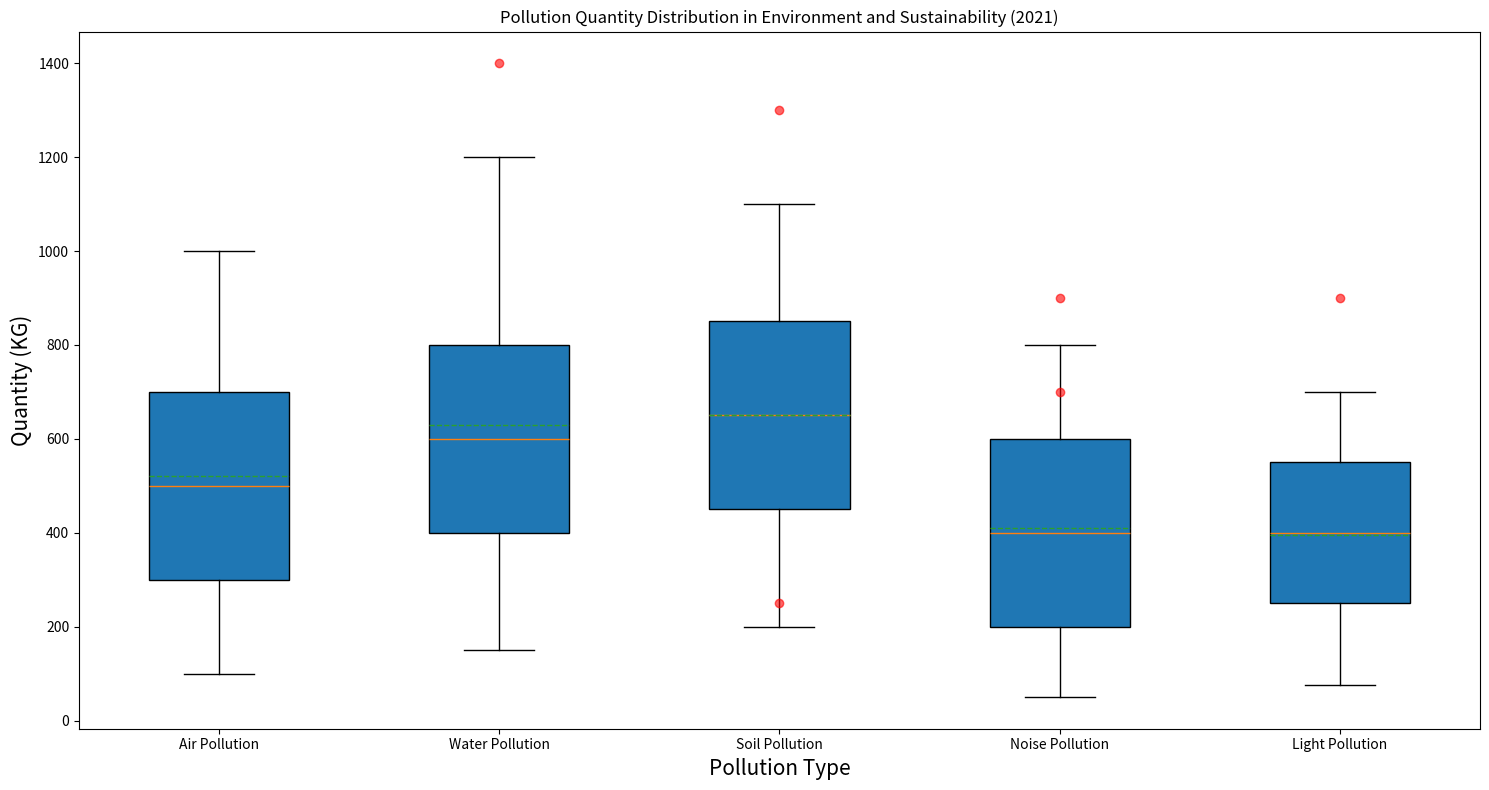

Write the Python code that produced this figure. (Note: this script raises an exception after producing the figure.)

import matplotlib.pyplot as plt
import numpy as np

data = [[100, 300, 500, 700, 1000], [150, 400, 600, 800, 1200, 1400], [200, 450, 650, 850, 1100, 250, 1300], [50, 200, 400, 600, 800, 700, 900], [75, 250, 400, 550, 700, 900]]
outliers = [data[i][5:] if len(data[i]) > 5 else [] for i in range(len(data))]
#create figure
fig = plt.figure(figsize = (15, 8))

#box plot
ax1 = fig.add_subplot(111)
ax1.set_title('Pollution Quantity Distribution in Environment and Sustainability (2021)')
ax1.boxplot(np.array([data[i][:5] for i in range(5)]).T, labels=['Air Pollution', 'Water Pollution', 'Soil Pollution', 'Noise Pollution', 'Light Pollution'], showmeans=True, meanline=True, patch_artist=True)
for i, outlier in enumerate(outliers):
    if len(outlier) > 0:
        ax1.plot([i+1] * len(outlier), outlier, 'ro', alpha=0.6)
#set labels
ax1.set_xlabel('Pollution Type', fontsize=15)
ax1.set_ylabel('Quantity (KG)', fontsize=15)

#adjust layout
plt.tight_layout()

#save figure
plt.savefig('/cpfs01/user/yehancheng/workspace/datasets/SimChartV2/demo/box/png/10.png')

#clear figure
plt.clf()
